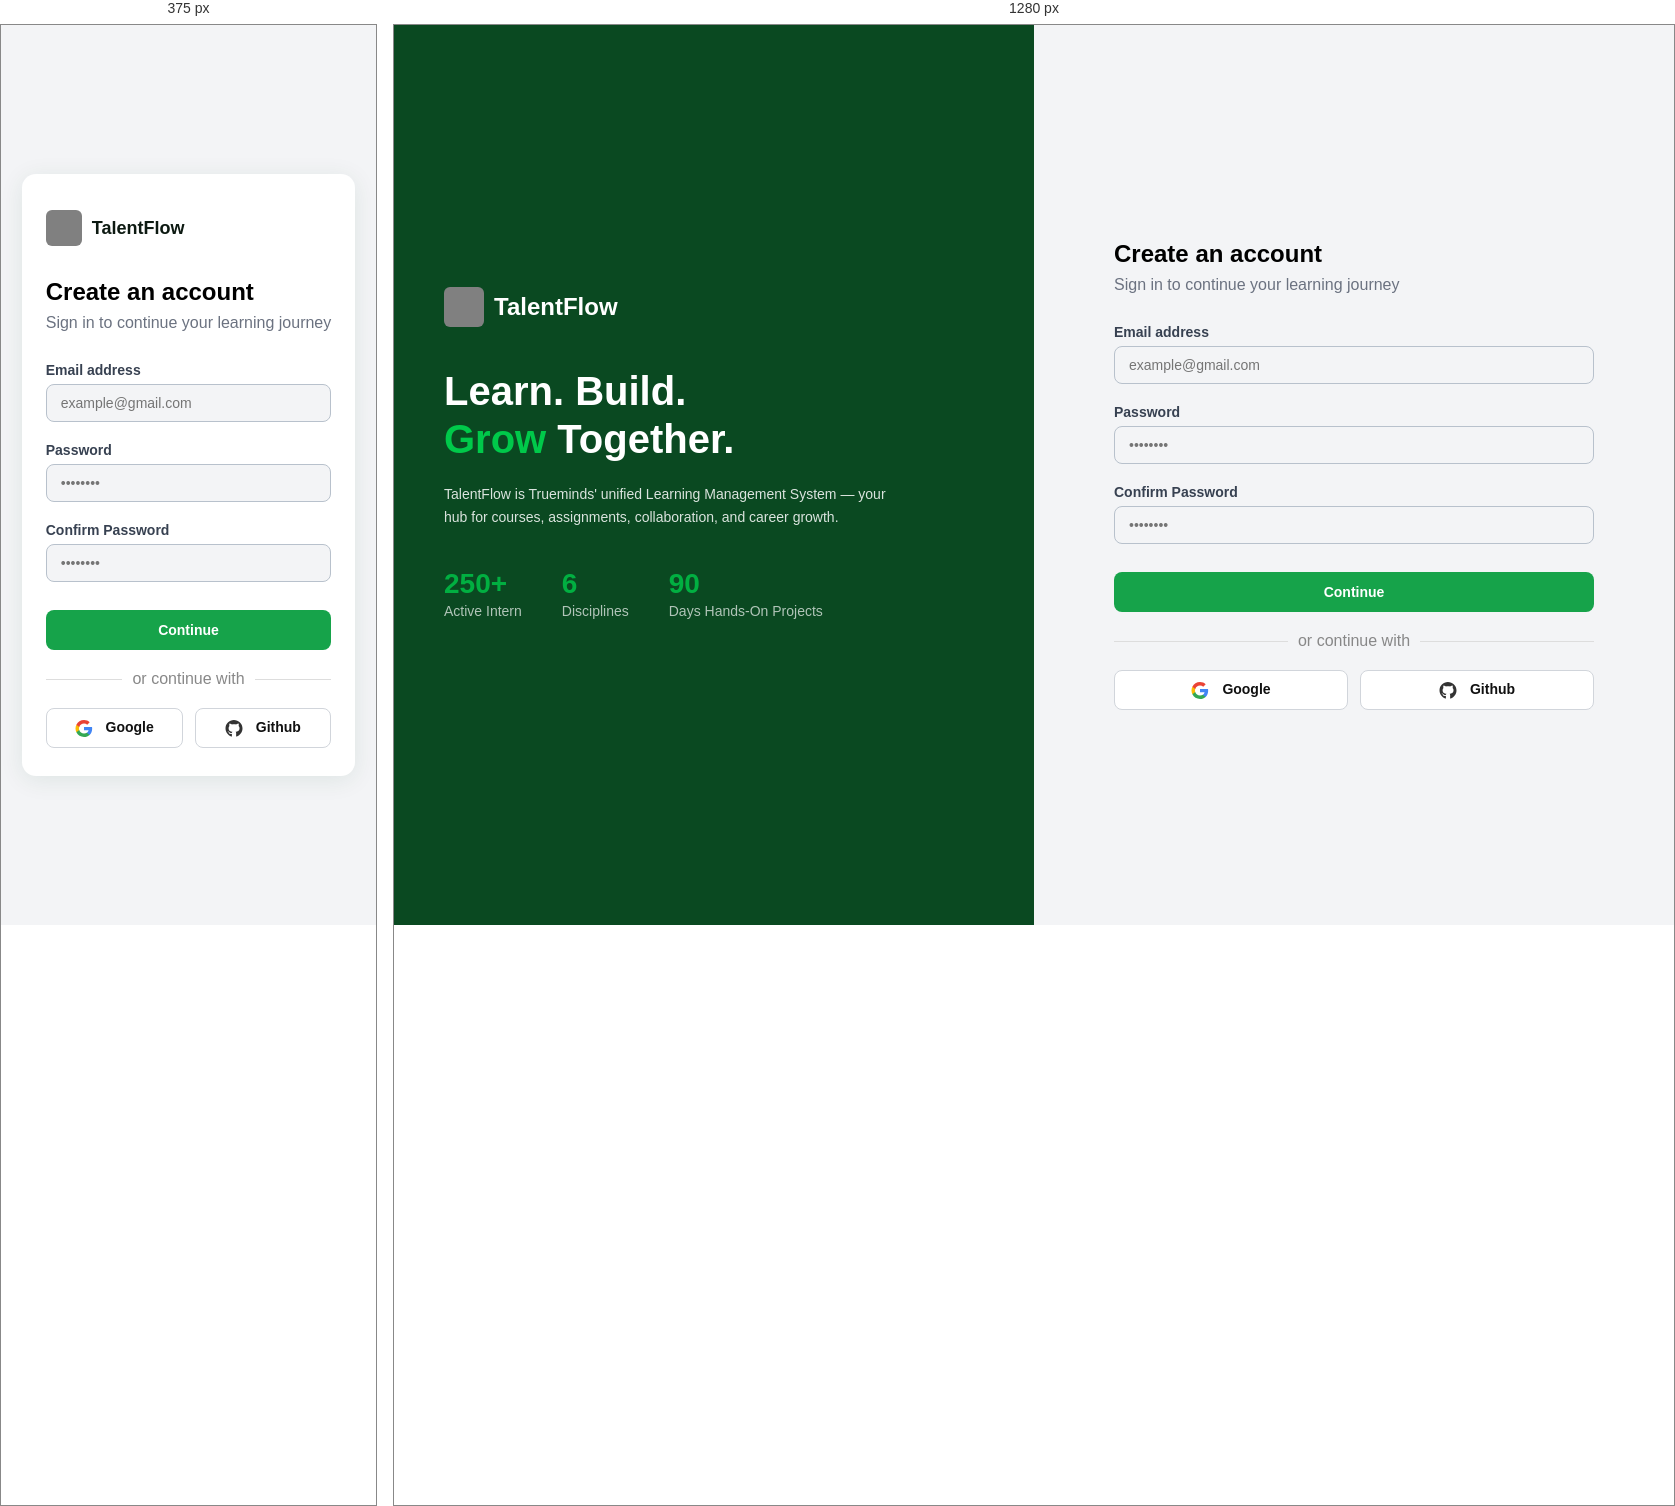
Rendered at 375 px and 1280 px, left to right.

<!-- file: index.html -->
<!DOCTYPE html>
<html lang="en">
<head>
    <meta charset="UTF-8">
    <meta name="viewport" content="width=device-width, initial-scale=1.0">
    <link rel="stylesheet" href="styles.css">
    <title>LMS</title>
</head>
<body>

    <div class="container">

        <div class="left-panel">
            <div class="logo-area">
                <div class="logo-box"></div>
                <h2>TalentFlow</h2>
            </div>
            <h1>Learn. Build. <br> <span class="highlight">Grow</span> Together.</h1>
            <p>TalentFlow is Trueminds' unified Learning Management System — your <br> hub for courses, assignments, collaboration, and career growth.</p>
            <div class="stats">
                <div class="stat-item">
                    <span>250+</span>
                    <p>Active Intern</p>
                </div>
                <div class="stat-item">
                    <span>6</span>
                    <p>Disciplines</p>
                </div>
                <div class="stat-item">
                    <span>90</span>
                    <p>Days Hands-On Projects</p>
                </div>
            </div>
        </div>

        <div class="right-panel">
            <div class="mobile-logo">
                <div class="logo-box"></div>
                <span>TalentFlow</span>
            </div>
            <h2>Create an account</h2>
            <p>Sign in to continue your learning journey</p>
            <div class="form-wrapper">
                <div class="input-group">
                    <label for="input1">Email address</label>
                    <input type="text" id="input1" name="input1" placeholder="example@gmail.com">
                    <span class="error" id="emailError"></span>
                </div>
                <div class="input-group">
                    <label for="input2">Password</label>
                    <input type="password" id="input2" name="input2" placeholder="••••••••">
                    <span class="error" id="passwordError"></span>
                </div>
                <div class="input-group">
                    <label for="input3">Confirm Password</label>
                    <input type="password" id="input3" name="input3" placeholder="••••••••">
                    <span class="error" id="confirmError"></span>
                </div>
                <button class="btn-continue" onclick="window.location.href='./login.html'">Continue</button>
                <p class="success-msg" id="successMsg"></p>
                <div class="divider">or continue with</div>
                <div class="social-buttons">
                    <button class="btn-social"><img src="./images/Group.svg">Google</button>
                    <button class="btn-social"><img src="./images/fab1-span.svg">Github</button>
                </div>
            </div>
        </div>

    </div>

</body>
<script src="script.js"></script>
</html>

/* @media block from styles.css */
@media (max-width: 767px) {
    body {
        display: flex;
        align-items: center;
        justify-content: center;
        padding: 24px 16px;
        background: #f3f4f6;
    }

    .container {
        display: block;
        height: auto;
    }

    .left-panel {
        display: none;
    }

    .right-panel {
        width: 100%;
        max-width: 400px;
        background: #fff;
        border-radius: 14px;
        padding: 36px 24px 28px;
        box-shadow: 0 4px 24px rgba(13, 74, 48, 0.09);
    }

    .mobile-logo {
        display: flex;
        align-items: center;
        gap: 10px;
        margin-bottom: 32px;
    }

    .mobile-logo .logo-box {
        width: 36px;
        height: 36px;
        background-color: grey;
        border-radius: 6px;
    }

    .mobile-logo span {
        font-family: "Syne", sans-serif;
        font-size: 18px;
        font-weight: 700;
        color: #0d1a12;
    }
}